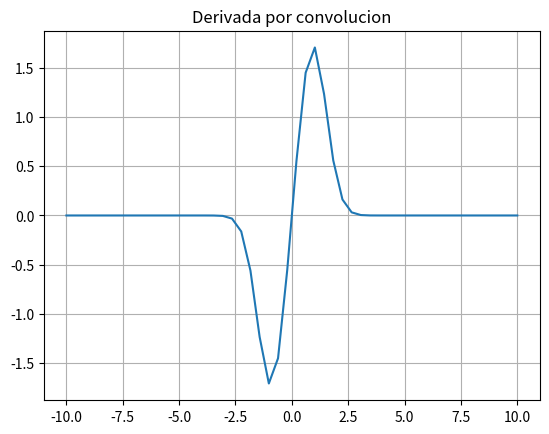

Write the Python code that produced this figure.
# -*- coding: utf-8 -*-


import numpy as np
import matplotlib.pyplot as plt

x = np.linspace(-10,10,50)
h = 0.05
M=np.array([-1,0,1])

expo = lambda x: 1/np.sqrt(1+np.exp(-x**2))

f = expo(x)


i=0
msum = []
while i <= len(f):
    b = i+1
    c = i+2
    
    if b < len(f) and c < len(f):
        con=(f[i]*M[0])+(f[b]*M[1])+(f[c]*M[2])
        msum.append(con)
    i=b 
    
msum = np.array(msum)


der =[]
for i in msum:
    der.append(i/(2*h))
     
df= np.array(der)



cero=np.insert(df,0,np.zeros(M.size-2))
cero=np.insert(cero,cero.size,np.zeros(M.size-2))


plt.figure()
plt.grid()
plt.title("Derivada por convolucion")
plt.plot(x,cero)
plt.show()


